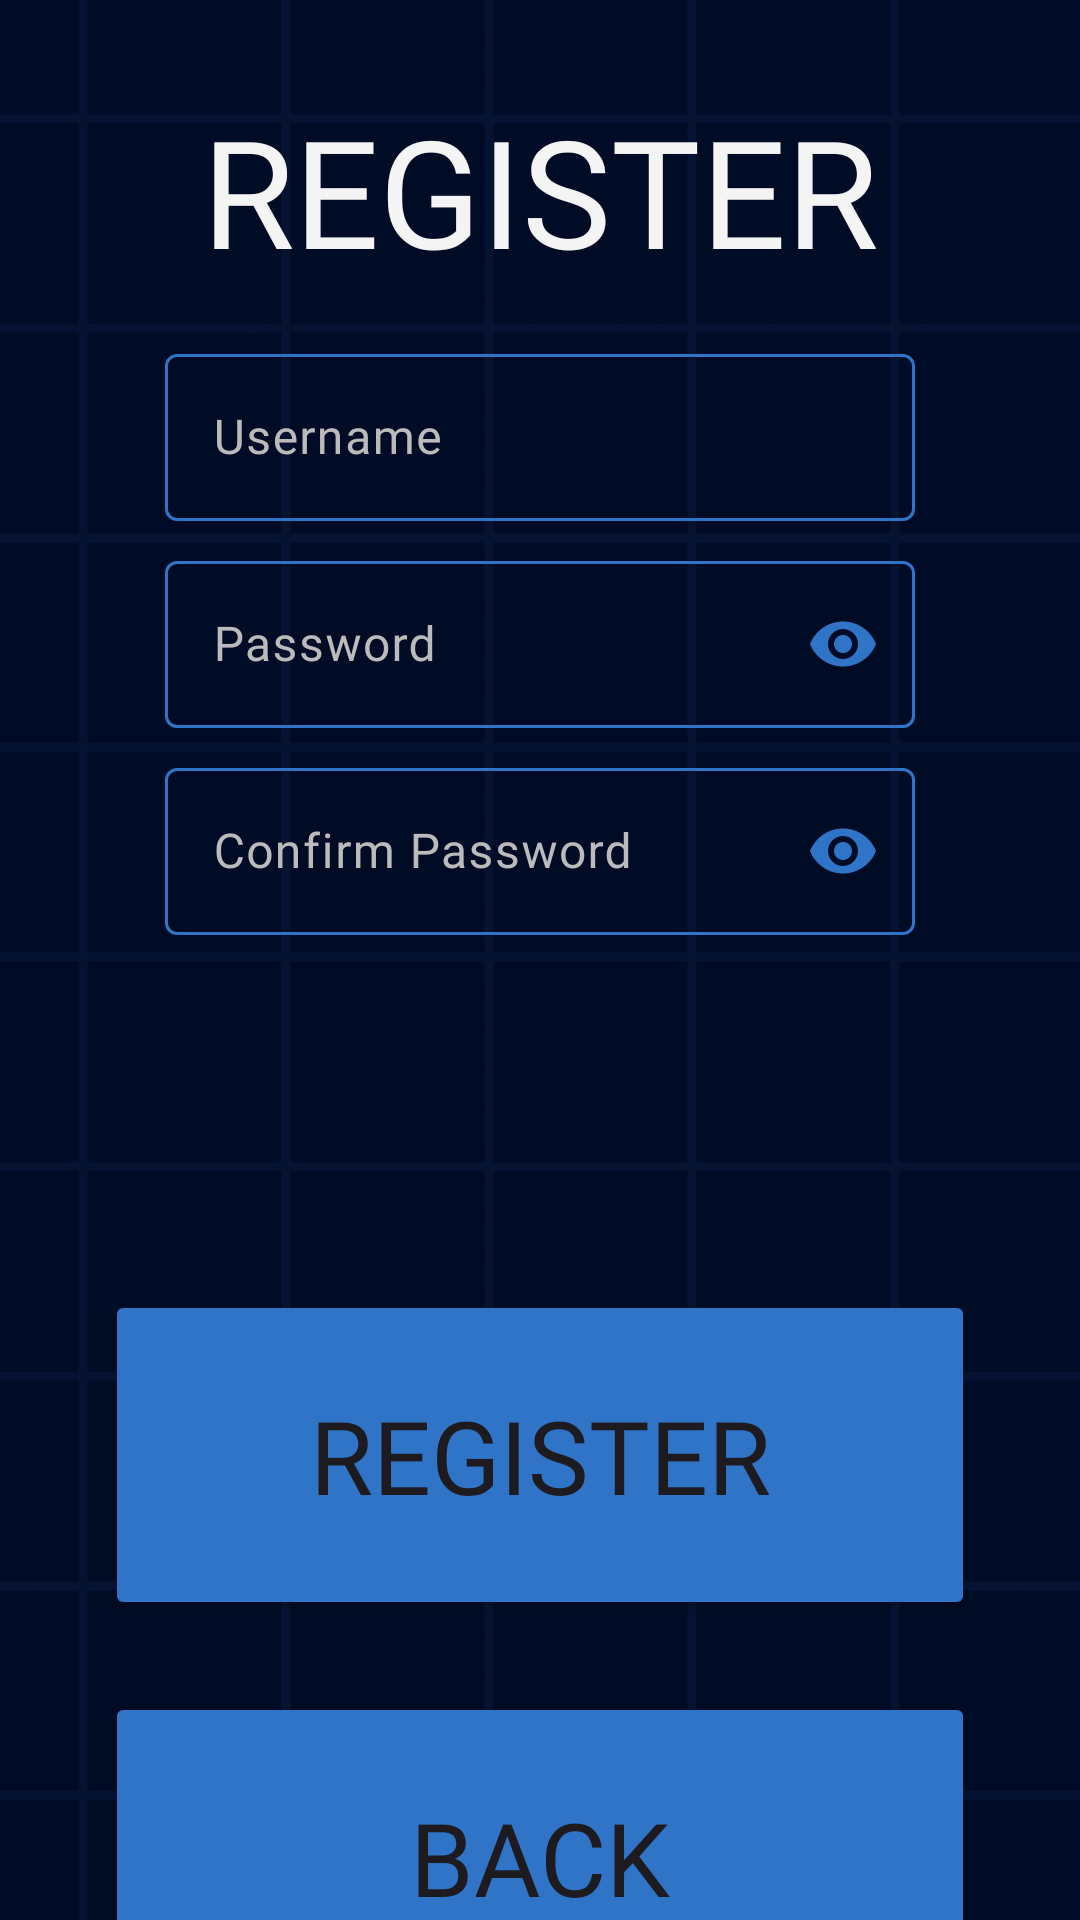

Produce the Android XML layout that renders to this screen, including the resource entries it uses.
<!-- AndroidManifest.xml: application theme Theme.UTTT -->
<!-- res/layout/activity_register.xml -->
<?xml version="1.0" encoding="utf-8"?>
<androidx.constraintlayout.widget.ConstraintLayout xmlns:android="http://schemas.android.com/apk/res/android"
	xmlns:app="http://schemas.android.com/apk/res-auto"
	xmlns:tools="http://schemas.android.com/tools"
	android:id="@+id/main"
	android:layout_width="match_parent"
	android:layout_height="match_parent"
	tools:context=".ACTIVITIES.RegisterActivity">

	<ImageView
		android:id="@+id/ivBackground"
		android:layout_width="0dp"
		android:layout_height="0dp"
		android:alpha="1"
		android:importantForAccessibility="no"
		android:scaleType="centerCrop"
		android:scaleX="1.3"
		android:scaleY="1.3"
		android:src="@drawable/background"
		android:tintMode="multiply"
		app:layout_constraintBottom_toBottomOf="parent"
		app:layout_constraintEnd_toEndOf="parent"
		app:layout_constraintHorizontal_bias="0.0"
		app:layout_constraintStart_toStartOf="parent"
		app:layout_constraintTop_toTopOf="parent"
		app:layout_constraintVertical_bias="0.0"
		app:tint="#1F2E4D"
		tools:ignore="RtlSymmetry" />

	<TextView
		android:id="@+id/tvTitle"
		android:layout_width="wrap_content"
		android:layout_height="wrap_content"
		android:layout_marginTop="30dp"
		android:fontFamily="@font/montserrat_semibold"
		android:text="@string/register"
		android:textColor="@color/textColor"
		android:textSize="50sp"
		app:layout_constraintEnd_toEndOf="parent"
		app:layout_constraintStart_toStartOf="parent"
		app:layout_constraintTop_toTopOf="parent" />

	<com.google.android.material.textfield.TextInputLayout
		android:id="@+id/tilUsername"
		android:layout_width="250dp"
		android:layout_height="wrap_content"
		android:layout_marginTop="16dp"
		android:hint="@string/username"
		android:textColorHint="@color/hintTextColor"
		app:boxStrokeColor="@color/colorPrimary"
		app:cursorColor="@color/textColor"
		app:hintTextColor="@color/colorPrimary"
		app:layout_constraintEnd_toEndOf="parent"
		app:layout_constraintStart_toStartOf="parent"
		app:layout_constraintTop_toBottomOf="@+id/tvTitle">

		<com.google.android.material.textfield.TextInputEditText
			android:id="@+id/etUsername"
			android:layout_width="match_parent"
			android:layout_height="match_parent"
			android:autofillHints="new_username"
			android:fontFamily="@font/montserrat_medium"
			android:inputType="text"
			android:textColor="@color/textColor"
			android:textColorHint="@color/hintTextColor" />

	</com.google.android.material.textfield.TextInputLayout>

	<com.google.android.material.textfield.TextInputLayout
		android:id="@+id/tilPassword"
		android:layout_width="0dp"
		android:layout_height="wrap_content"
		android:layout_marginTop="8dp"
		android:hint="@string/password"
		android:textColorHint="@color/hintTextColor"
		app:boxStrokeColor="@color/colorPrimary"
		app:cursorColor="@color/textColor"
		app:hintTextColor="@color/colorPrimary"
		app:layout_constraintEnd_toEndOf="@+id/tilUsername"
		app:layout_constraintStart_toStartOf="@+id/tilUsername"
		app:layout_constraintTop_toBottomOf="@+id/tilUsername"
		app:passwordToggleEnabled="true"
		app:passwordToggleTint="@color/colorPrimary">

		<com.google.android.material.textfield.TextInputEditText
			android:id="@+id/etPassword"
			android:layout_width="match_parent"
			android:layout_height="match_parent"
			android:autofillHints="new_password"
			android:fontFamily="@font/montserrat_medium"
			android:inputType="textPassword"
			android:textColor="@color/textColor"
			android:textColorHint="@color/hintTextColor" />
	</com.google.android.material.textfield.TextInputLayout>

	<com.google.android.material.textfield.TextInputLayout
		android:id="@+id/tilConfirmPassword"
		android:layout_width="0dp"
		android:layout_height="wrap_content"
		android:layout_marginTop="77dp"
		android:hint="@string/confirm_password"
		android:textColorHint="@color/hintTextColor"
		app:boxStrokeColor="@color/colorPrimary"
		app:cursorColor="@color/textColor"
		app:hintTextColor="@color/colorPrimary"
		app:layout_constraintEnd_toEndOf="@+id/tilPassword"
		app:layout_constraintStart_toStartOf="@+id/tilPassword"
		app:layout_constraintTop_toBottomOf="@+id/tilUsername"
		app:passwordToggleEnabled="true"
		app:passwordToggleTint="@color/colorPrimary">

		<com.google.android.material.textfield.TextInputEditText
			android:id="@+id/etConfirmPassword"
			android:layout_width="match_parent"
			android:layout_height="match_parent"
			android:autofillHints="new_password"
			android:fontFamily="@font/montserrat_medium"
			android:inputType="textPassword"
			android:textColor="@color/textColor"
			android:textColorHint="@color/hintTextColor" />
	</com.google.android.material.textfield.TextInputLayout>

	<TextView
		android:id="@+id/tvError"
		android:layout_width="0dp"
		android:layout_height="wrap_content"
		android:layout_marginTop="6dp"
		android:background="@drawable/error_box_background"
		android:padding="4dp"
		android:text="@string/password_invalid"
		android:textColor="#ea6139"
		android:textSize="12sp"
		android:visibility="invisible"
		app:layout_constraintEnd_toEndOf="@+id/tilConfirmPassword"
		app:layout_constraintStart_toStartOf="@+id/tilConfirmPassword"
		app:layout_constraintTop_toBottomOf="@+id/tilConfirmPassword" />

	<Button
		android:id="@+id/btnRegister"
		android:layout_width="290dp"
		android:layout_height="110dp"
		android:layout_marginTop="430dp"
		android:backgroundTint="@color/buttonColor"
		android:fontFamily="@font/montserrat_semibold"
		android:text="@string/register"
		android:textSize="34sp"
		app:cornerRadius="15dp"
		app:layout_constraintEnd_toEndOf="@+id/tilConfirmPassword"
		app:layout_constraintStart_toStartOf="@+id/tilConfirmPassword"
		app:layout_constraintTop_toTopOf="parent" />

	<Button
		android:id="@+id/btnBack"
		android:layout_width="0dp"
		android:layout_height="110dp"
		android:layout_marginTop="24dp"
		android:backgroundTint="@color/buttonColor"
		android:fontFamily="@font/montserrat_semibold"
		android:text="@string/back"
		android:textSize="34sp"
		app:cornerRadius="15dp"
		app:layout_constraintEnd_toEndOf="@+id/btnRegister"
		app:layout_constraintStart_toStartOf="@+id/btnRegister"
		app:layout_constraintTop_toBottomOf="@+id/btnRegister" />

</androidx.constraintlayout.widget.ConstraintLayout>
<!-- resources referenced by this layout -->
<resources>
  <color name="buttonColor">#3074c8</color>
  <color name="colorPrimary">#3074c8</color>
  <color name="hintTextColor">#bbbbbb</color>
  <color name="textColor">#f4f4f4</color>
  <!-- drawable background: png bitmap (drawable, 6058 bytes) -->
  <!-- drawable error_box_background (drawable) -->
  <shape xmlns:android="http://schemas.android.com/apk/res/android"
  	android:shape="rectangle">
  	<solid android:color="#1f0d1b" />
  	<corners android:radius="5dp" />
  	<stroke
  		android:width="1dp"
  		android:color="#FF5555" />
  </shape>
  <string name="back">Back</string>
  <string name="confirm_password">Confirm Password</string>
  <string name="password">Password</string>
  <string name="password_invalid">Password must be 8–64 characters,\n
  		include an uppercase letter,\n
  		a lowercase letter,	a number\n
  		and a special character</string>
  <string name="register">REGISTER</string>
  <string name="username">Username</string>
  <style name="Theme.UTTT" parent="Base.Theme.TASHTIT">
  		<item name="android:windowLightStatusBar">false</item>
  		<item name="android:autofilledHighlight">@android:color/transparent</item>
  		<item name="android:layoutDirection">ltr</item>
  
  	</style>
  <style name="Base.Theme.TASHTIT" parent="Theme.Material3.DayNight.NoActionBar">
  		
  		<item name="colorPrimary">@color/colorPrimary</item>
  
  		
  		<item name="android:windowIsTranslucent">true</item>
  	</style>
</resources>
